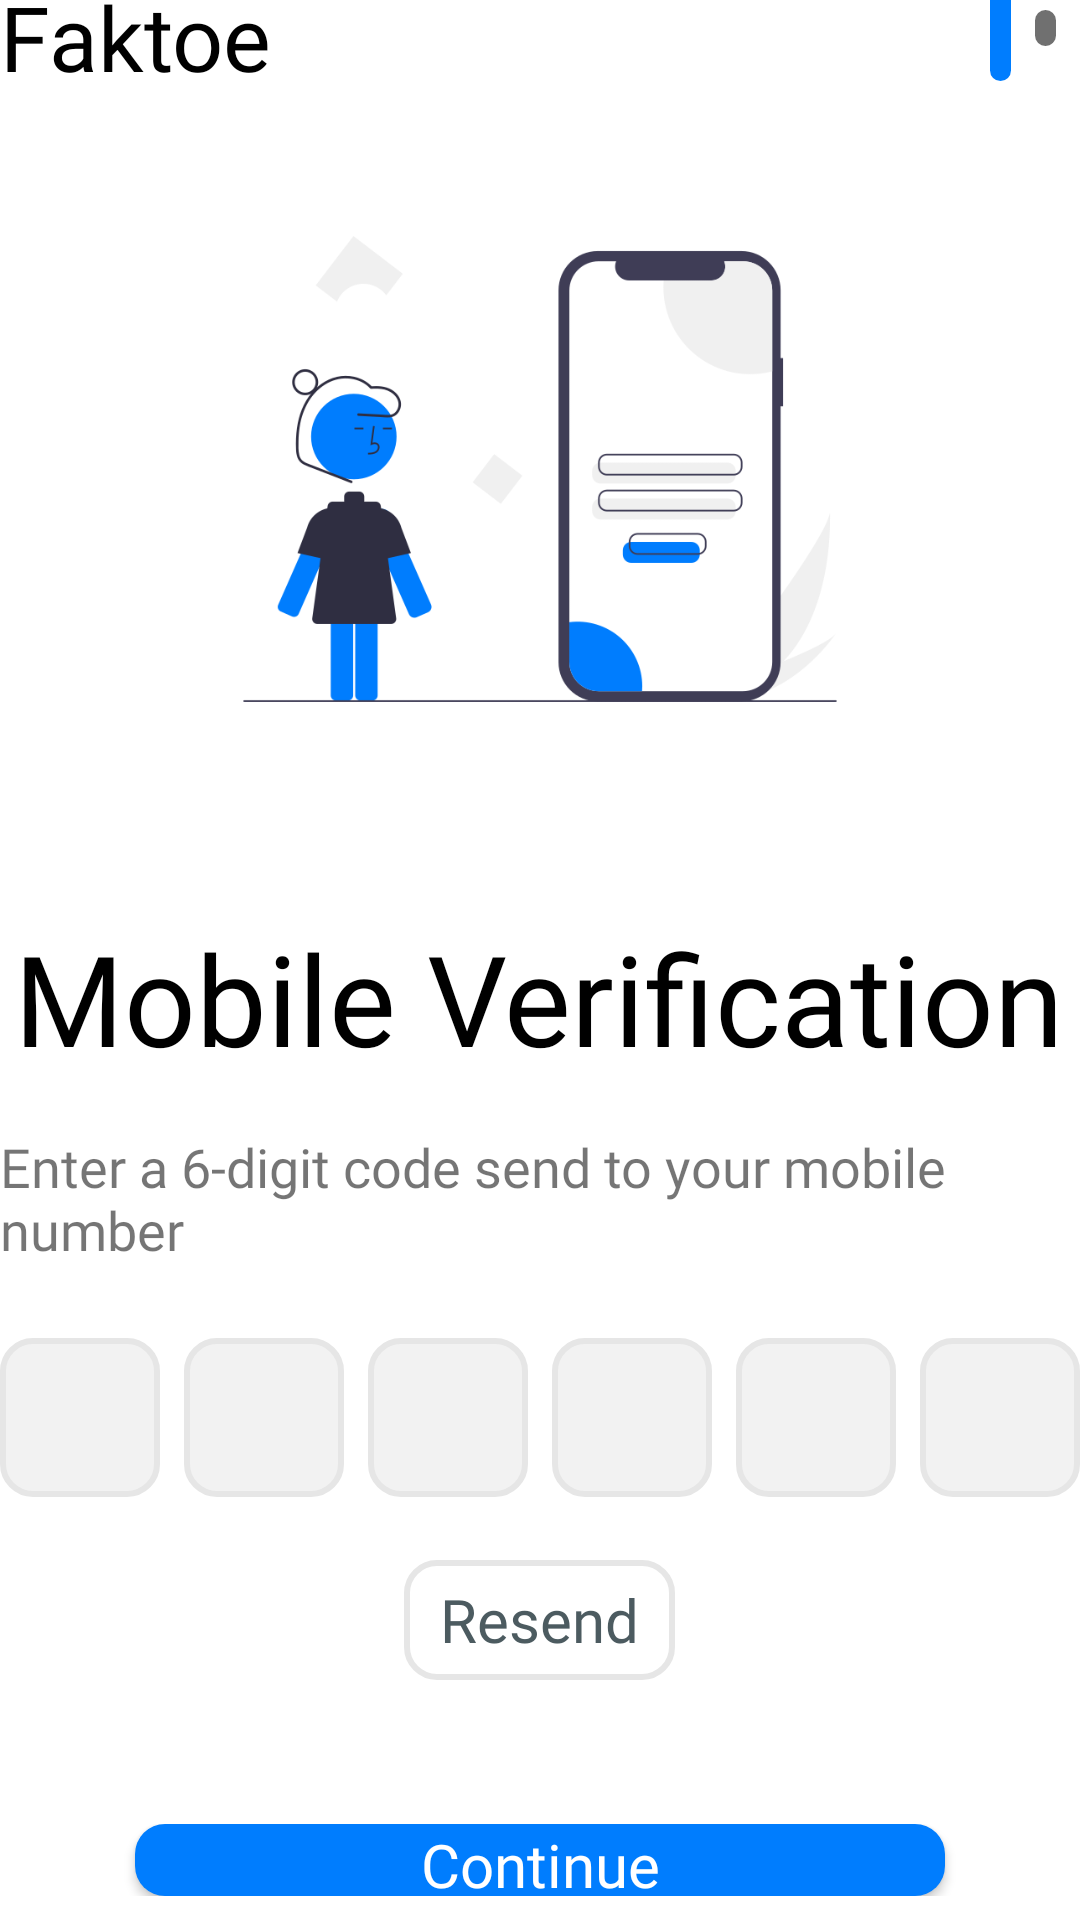

Reconstruct the res/layout file that produces this screen, plus the resources it refers to.
<!-- AndroidManifest.xml: application theme Theme.FAKTOESHOP -->
<!-- res/layout/fragment_sign_in_2_otp.xml -->
<?xml version="1.0" encoding="utf-8"?>
<LinearLayout xmlns:android="http://schemas.android.com/apk/res/android"
    xmlns:tools="http://schemas.android.com/tools"
    android:layout_width="match_parent"
    android:layout_height="wrap_content"
    xmlns:app="http://schemas.android.com/apk/res-auto"
    android:orientation="vertical"
    android:background="@color/white"
    android:layout_marginStart="20dp"
    android:layout_marginEnd="20dp"
    android:gravity="center">

    <RelativeLayout
        android:layout_width="match_parent"
        android:layout_height="wrap_content">

        <TextView
            android:layout_width="wrap_content"
            android:layout_height="wrap_content"
            android:layout_alignParentStart="true"
            android:fontFamily="@font/criteria_cf_bold"
            android:text="Faktoe"
            android:textColor="@color/black"
            android:textSize="30sp"/>

        <LinearLayout
            android:layout_width="wrap_content"
            android:layout_height="wrap_content"
            android:layout_alignParentEnd="true"
            android:orientation="horizontal">

            <View
                android:layout_width="7dp"
                android:layout_height="35dp"
                android:layout_gravity="center_vertical"
                android:layout_marginEnd="8dp"
                android:background="@drawable/shop_onboard_signup_background" />

            <View
                android:layout_width="7dp"
                android:layout_height="12dp"
                android:layout_gravity="center_vertical"
                android:layout_marginEnd="8dp"
                android:background="@drawable/shop_onboard_toggle" />

        </LinearLayout>
    </RelativeLayout>

    <androidx.constraintlayout.utils.widget.ImageFilterView
        android:layout_width="match_parent"
        android:layout_height="200dp"
        android:layout_marginTop="24dp"
        android:src="@drawable/mobile_otp"
        android:layout_marginBottom="32dp"/>

    <TextView
        android:id="@+id/fragment_2_sign_in_heading"
        android:layout_width="wrap_content"
        android:layout_height="wrap_content"
        android:text="Mobile Verification"
        android:fontFamily="@font/criteria_cf_extrabold_regular"
        android:textSize="42sp"
        android:textColor="@color/black"
        android:layout_marginTop="16sp" />

    <TextView
        android:id="@+id/fragment_2_sign_in_description"
        android:layout_width="wrap_content"
        android:layout_height="wrap_content"
        android:text="Enter a 6-digit code send to your mobile number"
        android:fontFamily="@font/manjorant_regular"
        android:layout_marginTop="16dp"
        android:layout_marginBottom="24dp"
        android:textSize="18sp"/>


    <LinearLayout
        android:layout_width="match_parent"
        android:layout_height="58dp"
        android:orientation="horizontal"
        android:layout_marginBottom="16dp">

        <EditText
            android:id="@+id/Otp1_EditText"
            android:layout_width="0dp"
            android:layout_weight="1"
            android:layout_height="53dp"
            android:background="@drawable/edit_text_border"
            android:fontFamily="@font/manjorant_regular"
            android:layout_marginEnd="8dp"
            android:gravity="center"
            android:textSize="19sp"
            android:maxLength="1"
            android:inputType="number"/>

        <EditText
            android:id="@+id/Otp2_EditText"
            android:layout_width="0dp"
            android:layout_weight="1"
            android:layout_height="53dp"
            android:background="@drawable/edit_text_border"
            android:fontFamily="@font/manjorant_regular"
            android:layout_marginEnd="8dp"
            android:gravity="center"
            android:textSize="19sp"
            android:maxLength="1"
            android:inputType="number"/>

        <EditText
            android:id="@+id/Otp3_EditText"
            android:layout_width="0dp"
            android:layout_weight="1"
            android:layout_height="53dp"
            android:background="@drawable/edit_text_border"
            android:fontFamily="@font/manjorant_regular"
            android:layout_marginEnd="8dp"
            android:gravity="center"
            android:textSize="19sp"
            android:maxLength="1"
            android:inputType="number"/>

        <EditText
            android:id="@+id/Otp4_EditText"
            android:layout_width="0dp"
            android:layout_weight="1"
            android:layout_height="53dp"
            android:background="@drawable/edit_text_border"
            android:fontFamily="@font/manjorant_regular"
            android:layout_marginEnd="8dp"
            android:gravity="center"
            android:textSize="19sp"
            android:maxLength="1"
            android:inputType="number"/>

        <EditText
            android:id="@+id/Otp5_EditText"
            android:layout_width="0dp"
            android:layout_weight="1"
            android:layout_height="53dp"
            android:background="@drawable/edit_text_border"
            android:fontFamily="@font/manjorant_regular"
            android:layout_marginEnd="8dp"
            android:gravity="center"
            android:textSize="19sp"
            android:maxLength="1"
            android:inputType="number"/>

        <EditText
            android:id="@+id/Otp6_EditText"
            android:layout_width="0dp"
            android:layout_weight="1"
            android:layout_height="53dp"
            android:background="@drawable/edit_text_border"
            android:fontFamily="@font/manjorant_regular"
            android:gravity="center"
            android:textSize="19sp"
            android:maxLength="1"
            android:inputType="number"/>


    </LinearLayout>

    <Button
        android:id="@+id/ResendOtpBtn"
        android:layout_width="wrap_content"
        android:layout_height="40dp"
        android:textColor="@color/dark_gray"
        android:paddingStart="12dp"
        android:paddingEnd="12dp"
        android:text="Resend"
        android:enabled="false"
        android:layout_marginBottom="24dp"
        android:textAllCaps="false"
        android:textSize="20sp"
        android:fontFamily="@font/criteria_singup"
        android:background="@drawable/shop_onboard_signin_background"
        android:layout_gravity="center_horizontal"
        />

    <FrameLayout
        android:layout_width="match_parent"
        android:layout_height="wrap_content"
        android:paddingTop="24dp">
        <Button
            android:id="@+id/ContinueBtn_SignIn_2"
            android:layout_width="270dp"
            android:layout_height="wrap_content"
            android:textColor="@color/white"
            android:text="Continue"
            android:textAllCaps="false"
            android:textSize="20sp"
            android:fontFamily="@font/criteria_singup"
            android:background="@drawable/shop_onboard_signup_background"
            android:layout_gravity="center_horizontal"
            />
        <ProgressBar
            android:id="@+id/progressBar_verifying_otp"
            android:layout_width="35dp"
            android:layout_height="35dp"
            android:layout_gravity="center"
            android:visibility="gone"
            android:indeterminateTint="@color/blue"/>
    </FrameLayout>

    <TextView
        android:id="@+id/TextViewChangeNumber"
        android:layout_width="wrap_content"
        android:layout_height="wrap_content"
        android:text="Wrong Number ?"
        android:fontFamily="@font/manjorant_regular"
        android:textSize="18sp"
        android:textColor="@color/black"
        android:layout_marginTop="16sp" />

</LinearLayout>
<!-- resources referenced by this layout -->
<resources>
  <color name="black">#FF000000</color>
  <color name="blue">#007DFE</color>
  <color name="dark_gray">#4C5B60</color>
  <color name="white">#FFFFFFFF</color>
  <!-- drawable edit_text_border (drawable) -->
  <?xml version="1.0" encoding="utf-8"?>
  <selector xmlns:android="http://schemas.android.com/apk/res/android">
  
      
      <item android:state_enabled="true" android:state_focused="true">
          <shape android:shape="rectangle">
              <solid android:color="@color/white" />
              <corners android:radius="10dp"/>
              <stroke android:width="2dp" android:color="@color/blue" />
          </shape>
      </item>
  
      
      <item android:state_enabled="true">
          <shape android:shape="rectangle">
              <solid android:color="@color/lighter_gray" />
              <corners android:radius="10dp"/>
              <stroke android:width="2dp" android:color="@color/light_gray" />
          </shape>
      </item>
  
  </selector>
  <!-- drawable shop_onboard_signin_background (drawable-v24) -->
  <?xml version="1.0" encoding="utf-8"?>
  <selector xmlns:android="http://schemas.android.com/apk/res/android">
  <item android:state_enabled="false" >
      <shape android:shape="rectangle">
          <solid android:color="@color/white"/>
          <corners android:radius="10dp" />
          <stroke android:width="2dp" android:color="@color/light_gray"/>
      </shape>
  </item>
      <item android:state_enabled="true">
          <shape android:shape="rectangle">
              <solid android:color="@color/white"/>
              <corners android:radius="10dp" />
              <stroke android:width="2dp" android:color="@color/blue"/>
          </shape>
      </item>
  
  </selector>
  <!-- drawable shop_onboard_signup_background (drawable-v24) -->
  <?xml version="1.0" encoding="utf-8"?>
  <shape xmlns:android="http://schemas.android.com/apk/res/android"
      >
      <solid android:color="@color/blue"/>
  
  
      <corners
          android:radius="10dp"
  
  
          />
      
  
  </shape>
  <!-- drawable shop_onboard_toggle (drawable) -->
  <?xml version="1.0" encoding="utf-8"?>
  <shape xmlns:android="http://schemas.android.com/apk/res/android"
      >
      <solid android:color="@color/gray"/>
  
  
      <corners
          android:radius="10dp"
          />
  
  </shape>
  <style name="Theme.FAKTOESHOP" parent="Theme.AppCompat.DayNight.NoActionBar">
          
          <item name="colorPrimary">@color/blue</item>
          <item name="colorPrimaryVariant">@color/blue</item>
          <item name="colorOnPrimary">@color/white</item>
          
          <item name="colorSecondary">@color/blue</item>
          <item name="colorSecondaryVariant">@color/blue</item>
          <item name="colorOnSecondary">@color/black</item>
          
          <item name="android:statusBarColor" tools:targetApi="l">?attr/colorPrimaryVariant</item>
          
  
          <item name="radioButtonStyle">@style/MyRadioButtonStyle</item>
          <item name="android:radioButtonStyle">@style/MyRadioButtonStyle</item>
          <item name="checkboxStyle">@style/MyCheckBoxStyle</item>
          <item name="android:checkboxStyle">@style/MyCheckBoxStyle</item>
  
      </style>
  <color name="lighter_gray">#F2F2F2</color>
  <color name="light_gray">#E6E6E6</color>
  <color name="gray">#707070</color>
  <style name="MyRadioButtonStyle" parent="Widget.AppCompat.CompoundButton.RadioButton">
          <item name="buttonTint">@drawable/my_compound_button_color_selector</item>
      </style>
  <style name="MyCheckBoxStyle" parent="Base.Widget.AppCompat.CompoundButton.CheckBox">
          <item name="buttonTint">@drawable/my_compound_button_color_selector</item>
      </style>
  <!-- drawable my_compound_button_color_selector (drawable) -->
  <?xml version="1.0" encoding="utf-8"?>
  <selector xmlns:android="http://schemas.android.com/apk/res/android">
      <item android:state_pressed="true" android:color="@color/blue"/>
      <item android:state_checked="true" android:color="@color/blue"/>
      <item android:color="#757575"/>
  </selector>
</resources>
